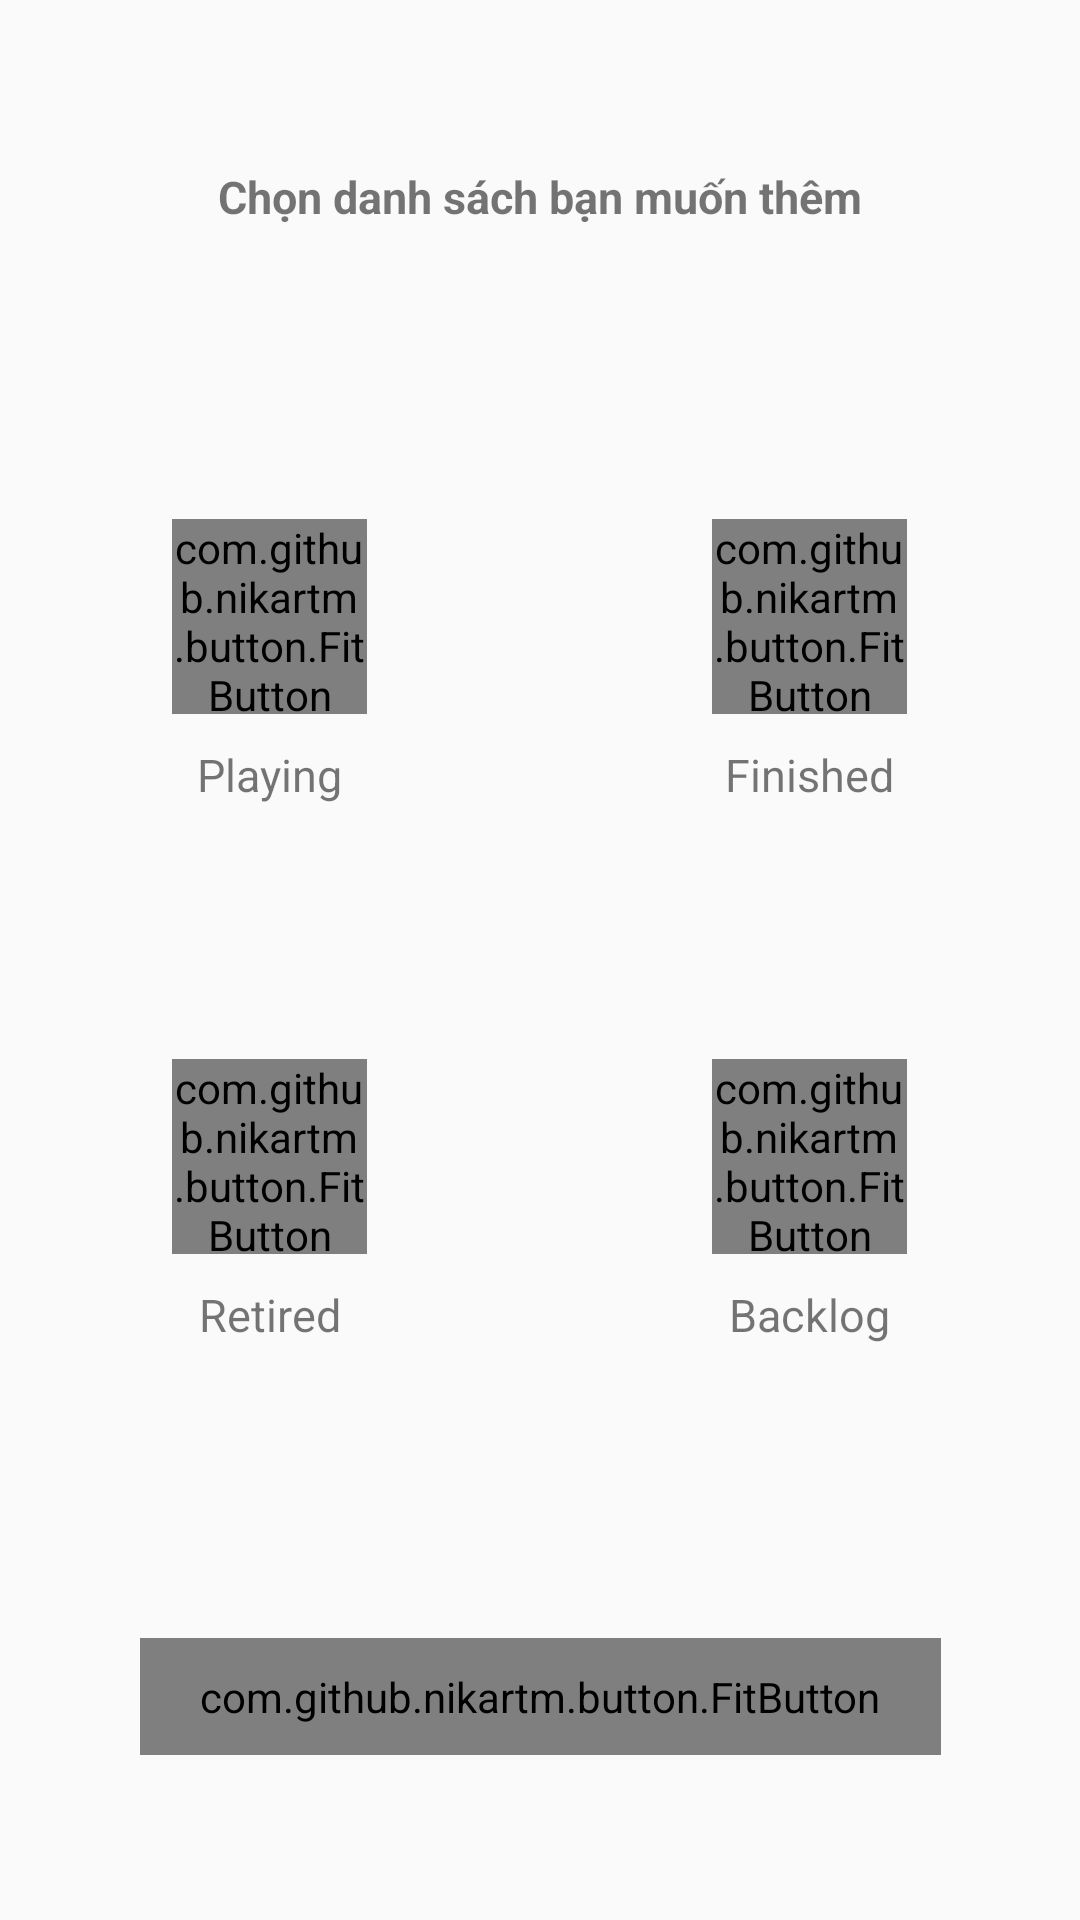

The Android layout XML behind this screen, and the referenced resources:
<!-- AndroidManifest.xml: application theme AppTheme -->
<!-- res/layout/group_list_portrait.xml -->
<?xml version="1.0" encoding="utf-8"?>
<androidx.constraintlayout.widget.ConstraintLayout
    xmlns:tools="http://schemas.android.com/tools"
    xmlns:android="http://schemas.android.com/apk/res/android"
    xmlns:app="http://schemas.android.com/apk/res-auto"
    android:layout_width="match_parent"
    android:layout_height="wrap_content">

    <TextView
        android:id="@+id/pick_list"
        android:layout_width="match_parent"
        android:layout_height="wrap_content"
        android:text="Chọn danh sách bạn muốn thêm"
        android:textSize="15sp"
        android:textAlignment="center"
        android:paddingVertical="10dp"
        app:layout_constraintTop_toTopOf="parent"
        app:layout_constraintBottom_toTopOf="@+id/group_divider"
        android:textStyle="bold">

    </TextView>


    <androidx.constraintlayout.widget.ConstraintLayout
        android:id="@+id/group_divider"
        android:layout_width="0dp"
        android:layout_height="0dp"
        app:layout_constraintBottom_toTopOf="@id/cancel_action"
        app:layout_constraintDimensionRatio="1:1"
        app:layout_constraintEnd_toEndOf="parent"
        app:layout_constraintStart_toStartOf="parent"
        app:layout_constraintTop_toBottomOf="@+id/pick_list">

        <RelativeLayout
            android:id="@+id/view1"
            android:layout_width="0dp"
            android:layout_height="0dp"
            android:gravity="center"
            app:layout_constraintBottom_toTopOf="@id/view3"
            app:layout_constraintDimensionRatio="1"
            app:layout_constraintEnd_toStartOf="@id/view2"
            app:layout_constraintStart_toStartOf="parent"
            app:layout_constraintTop_toTopOf="parent">

            <com.github.nikartm.button.FitButton
                android:id="@+id/add_playing"
                android:layout_width="65dp"
                android:layout_height="65dp"
                android:enabled="true"
                android:gravity="center"
                app:fb_backgroundColor="#FFFFFF"
                app:fb_icon="@mipmap/nav_playing"
                app:fb_iconHeight="40dp"
                app:fb_iconWidth="40dp"
                app:fb_rippleColor="#80C7FF"
                app:fb_shape="square" />

            <TextView
                android:id="@+id/playing"
                android:layout_width="65dp"
                android:layout_height="wrap_content"
                android:layout_below="@+id/add_playing"
                android:layout_marginTop="10dp"
                android:text="Playing"
                android:textAlignment="center"
                android:textSize="15sp" />
        </RelativeLayout>

        <RelativeLayout
            android:id="@+id/view2"
            android:layout_width="0dp"
            android:layout_height="0dp"
            android:gravity="center"
            app:layout_constraintBottom_toTopOf="@id/view4"
            app:layout_constraintDimensionRatio="1"
            app:layout_constraintEnd_toEndOf="parent"
            app:layout_constraintStart_toEndOf="@id/view1"
            app:layout_constraintTop_toTopOf="parent">

            <com.github.nikartm.button.FitButton
                android:id="@+id/add_finished"
                android:layout_width="65dp"
                android:layout_height="65dp"
                android:enabled="true"
                android:gravity="center"
                app:fb_backgroundColor="#FFFFFF"
                app:fb_icon="@mipmap/nav_finished"
                app:fb_iconHeight="40dp"
                app:fb_iconWidth="40dp"
                app:fb_rippleColor="#64E36A"
                app:fb_shape="square" />

            <TextView
                android:id="@+id/finished"
                android:layout_width="65dp"
                android:layout_height="wrap_content"
                android:layout_below="@+id/add_finished"
                android:layout_marginTop="10dp"
                android:text="Finished"
                android:textAlignment="center"
                android:textSize="15sp" />
        </RelativeLayout>

        <RelativeLayout
            android:id="@+id/view3"
            android:layout_width="0dp"
            android:layout_height="0dp"
            android:gravity="center"
            app:layout_constraintBottom_toBottomOf="parent"
            app:layout_constraintDimensionRatio="1:1"
            app:layout_constraintEnd_toStartOf="@id/view4"
            app:layout_constraintStart_toStartOf="parent"
            app:layout_constraintTop_toBottomOf="@id/view1">

            <com.github.nikartm.button.FitButton
                android:id="@+id/add_retired"
                android:layout_width="65dp"
                android:layout_height="65dp"
                android:enabled="true"
                android:gravity="center"
                app:fb_backgroundColor="#FFFFFF"
                app:fb_icon="@mipmap/nav_retired"
                app:fb_iconHeight="40dp"
                app:fb_iconWidth="40dp"
                app:fb_rippleColor="#FF9800"
                app:fb_shape="square" />

            <TextView
                android:id="@+id/retired"
                android:layout_width="65dp"
                android:layout_height="wrap_content"
                android:layout_below="@+id/add_retired"
                android:layout_marginTop="10dp"
                android:text="Retired"
                android:textAlignment="center"
                android:textSize="15sp" />
        </RelativeLayout>

        <RelativeLayout
            android:id="@+id/view4"
            android:layout_width="0dp"
            android:layout_height="0dp"
            android:gravity="center"
            app:layout_constraintBottom_toBottomOf="parent"
            app:layout_constraintDimensionRatio="1:1"
            app:layout_constraintEnd_toEndOf="parent"
            app:layout_constraintStart_toEndOf="@id/view3"
            app:layout_constraintTop_toBottomOf="@id/view2">

            <com.github.nikartm.button.FitButton
                android:id="@+id/add_backlog"
                android:layout_width="65dp"
                android:layout_height="65dp"
                android:enabled="true"
                android:gravity="center"
                app:fb_backgroundColor="#FFFFFF"
                app:fb_icon="@mipmap/nav_backlog"
                app:fb_iconHeight="40dp"
                app:fb_iconWidth="40dp"
                app:fb_rippleColor="#80C2F6"
                app:fb_shape="square" />

            <TextView
                android:id="@+id/backlog"
                android:layout_width="65dp"
                android:layout_height="wrap_content"
                android:layout_below="@+id/add_backlog"
                android:layout_marginTop="10dp"
                android:text="Backlog"
                android:textAlignment="center"
                android:textSize="15sp" />
        </RelativeLayout>


    </androidx.constraintlayout.widget.ConstraintLayout>

    <com.github.nikartm.button.FitButton
        android:id="@+id/cancel_action"
        android:layout_width="wrap_content"
        android:layout_height="wrap_content"
        app:fb_shape="rectangle"
        app:fb_text="Cancel"
        android:paddingHorizontal="20dp"
        android:paddingVertical="10dp"
        app:fb_backgroundColor="#FAD461"
        app:fb_cornerRadius="6dp"
        app:fb_rippleColor="#F1A534"
        android:layout_centerHorizontal="true"
        app:layout_constraintStart_toStartOf="parent"
        app:layout_constraintEnd_toEndOf="parent"
        app:layout_constraintTop_toBottomOf="@+id/group_divider"
        app:layout_constraintBottom_toBottomOf="parent"
        android:layout_marginVertical="10dp">

    </com.github.nikartm.button.FitButton>


</androidx.constraintlayout.widget.ConstraintLayout>
<!-- resources referenced by this layout -->
<resources>
  <!-- mipmap nav_backlog: png bitmap (mipmap-hdpi, 3367 bytes) -->
  <!-- mipmap nav_finished: png bitmap (mipmap-hdpi, 1976 bytes) -->
  <!-- mipmap nav_playing: png bitmap (mipmap-xxhdpi, 1564 bytes) -->
  <!-- mipmap nav_retired: png bitmap (mipmap-hdpi, 290 bytes) -->
  <style name="AppTheme" parent="Theme.AppCompat.Light.NoActionBar">
          
          <item name="colorPrimary">@color/colorPrimary</item>
          <item name="colorPrimaryDark">@color/colorPrimaryDark</item>
          <item name="colorAccent">@color/colorAccent</item>
          <item name="searchViewStyle">@style/SearchView</item>
      </style>
  <color name="colorPrimary">#505EAA</color>
  <color name="colorPrimaryDark">#6DB8F4</color>
  <color name="colorAccent">#59A6E3</color>
  <style name="SearchView" parent="Widget.AppCompat.SearchView">
          <item name="searchIcon">@null</item>
          <item name="searchHintIcon">@null</item>
      </style>
</resources>
